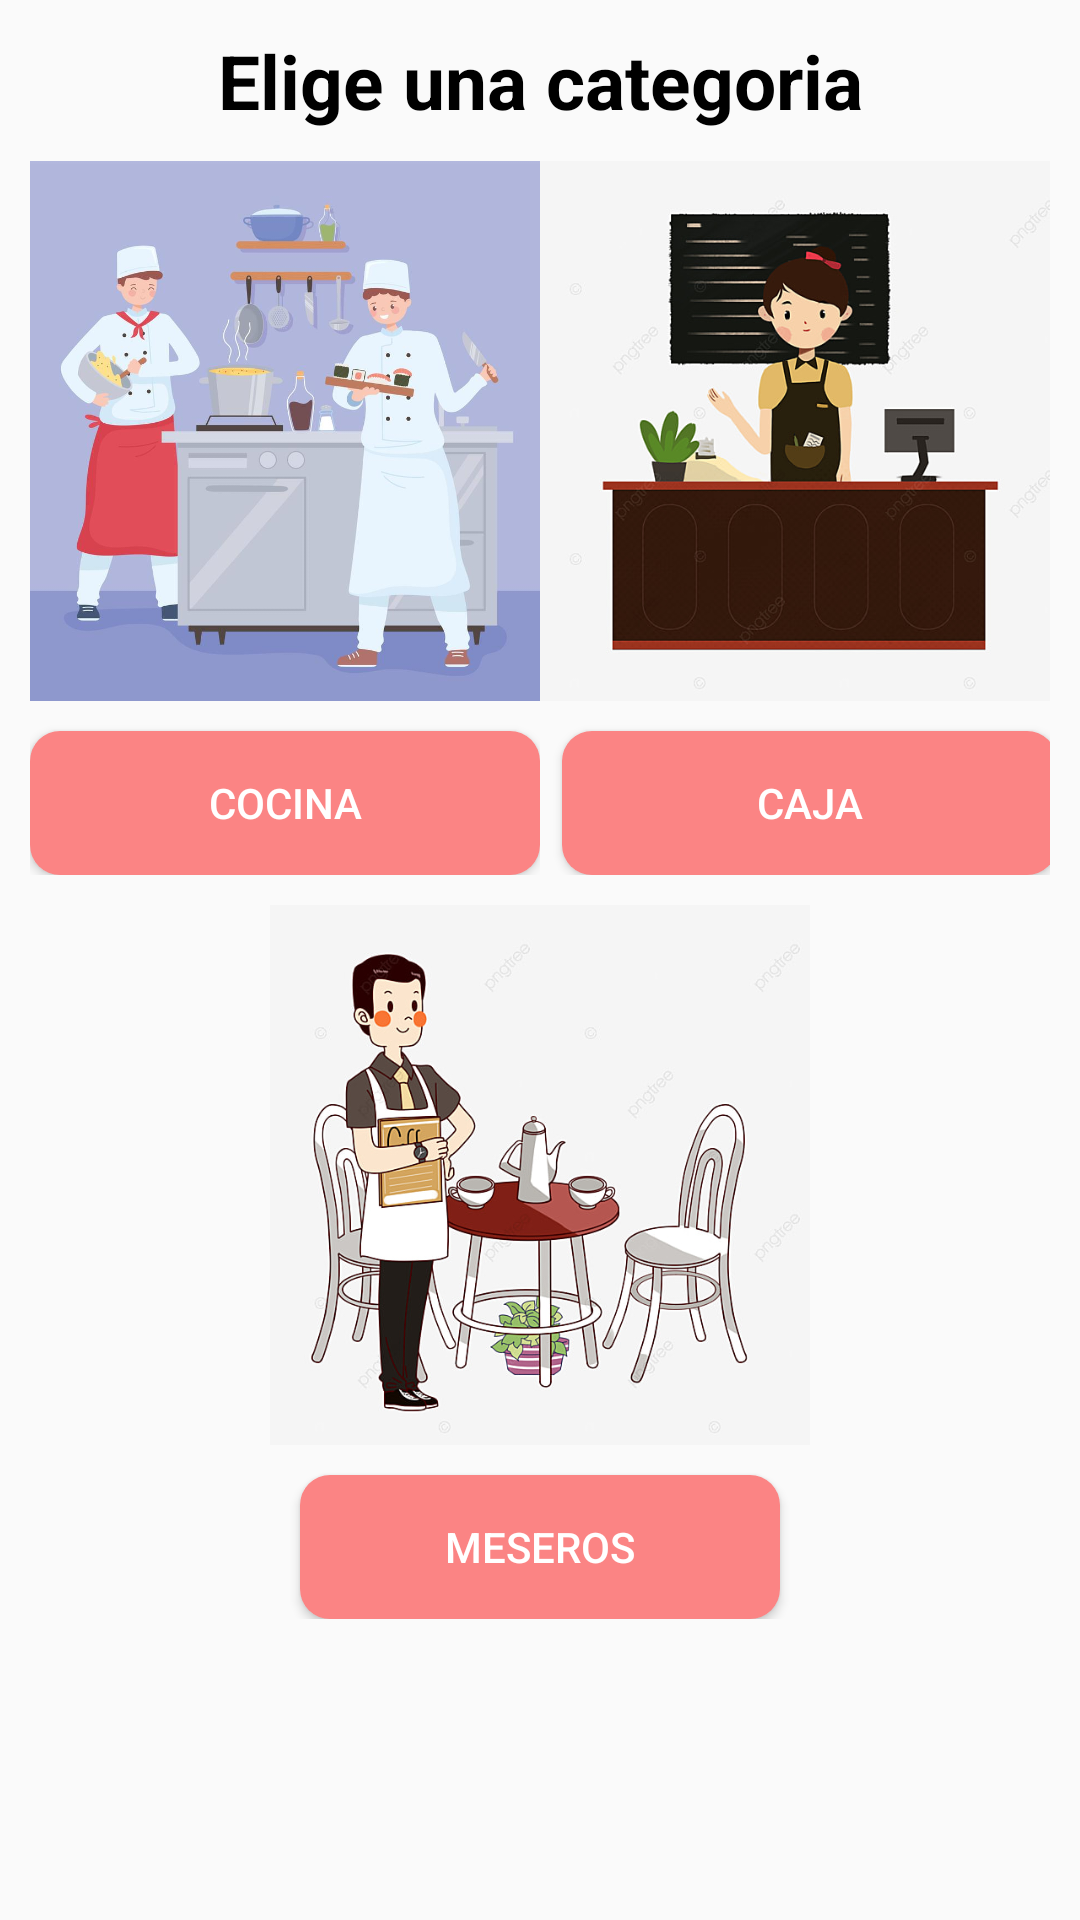

Write the Android layout XML for this screen, with the resource values it uses.
<!-- AndroidManifest.xml: application theme AppTheme -->
<!-- res/layout/activity_empleados_categorias.xml -->
<?xml version="1.0" encoding="utf-8"?>
<ScrollView
    xmlns:android="http://schemas.android.com/apk/res/android"
    xmlns:app="http://schemas.android.com/apk/res-auto"
    xmlns:tools="http://schemas.android.com/tools"
    android:layout_width="match_parent"
    android:layout_height="match_parent"
    android:background="@color/_bg__sign_in_color"
    tools:context=".Categorias.Empleados.EmpleadosCategorias">

    <androidx.appcompat.widget.LinearLayoutCompat
        android:layout_width="match_parent"
        android:layout_height="wrap_content"
        android:orientation="vertical"
        android:padding="10dp">

        <TextView
            android:text="@string/Eligeunacategoriatxt"
            android:textColor="#000"
            android:gravity="center"
            android:textSize="25sp"
            android:textStyle="bold"
            android:layout_width="match_parent"
            android:layout_height="wrap_content"/>

        
        <androidx.appcompat.widget.LinearLayoutCompat
            android:layout_width="match_parent"
            android:layout_height="wrap_content"
            android:orientation="horizontal"
            android:layout_marginTop="10dp"
            android:weightSum="2">

            
            <androidx.appcompat.widget.LinearLayoutCompat
                android:layout_width="wrap_content"
                android:layout_height="wrap_content"
                android:orientation="vertical"
                android:gravity="center"
                android:layout_weight="1">

                <androidx.appcompat.widget.AppCompatImageView
                    android:layout_width="180dp"
                    android:layout_height="180dp"
                    android:src="@drawable/cocina"/>

                <Button
                    android:id="@+id/Cocina"
                    android:text="@string/Cocina"
                    android:background="@drawable/btn_personalizado"
                    android:textColor="#fff"
                    android:layout_marginTop="10dp"
                    android:layout_width="match_parent"
                    android:layout_height="wrap_content"/>

            </androidx.appcompat.widget.LinearLayoutCompat>

            
            <androidx.appcompat.widget.LinearLayoutCompat
                android:layout_width="wrap_content"
                android:layout_height="wrap_content"
                android:orientation="vertical"
                android:gravity="center"
                android:layout_weight="1">

                <androidx.appcompat.widget.AppCompatImageView
                    android:layout_width="180dp"
                    android:layout_height="180dp"
                    android:src="@drawable/caja"/>

                <Button
                    android:id="@+id/Caja"
                    android:text="@string/Caja"
                    android:background="@drawable/btn_personalizado"
                    android:textColor="#fff"
                    android:layout_marginTop="10dp"
                    android:layout_marginStart="5dp"
                    android:layout_width="match_parent"
                    android:layout_height="wrap_content"/>

            </androidx.appcompat.widget.LinearLayoutCompat>


        </androidx.appcompat.widget.LinearLayoutCompat>

        <androidx.appcompat.widget.LinearLayoutCompat
            android:layout_width="match_parent"
            android:layout_height="wrap_content"
            android:orientation="horizontal"
            android:layout_marginTop="10dp"
            android:weightSum="1">

            
            <androidx.appcompat.widget.LinearLayoutCompat
                android:layout_width="wrap_content"
                android:layout_height="wrap_content"
                android:orientation="vertical"
                android:gravity="center"
                android:layout_weight="1">

                <androidx.appcompat.widget.AppCompatImageView
                    android:layout_width="180dp"
                    android:layout_height="180dp"
                    android:src="@drawable/mesas"/>

                <Button
                    android:id="@+id/Mesas"
                    android:text="@string/Mesas"
                    android:background="@drawable/btn_personalizado"
                    android:textColor="#fff"
                    android:layout_marginTop="10dp"
                    android:layout_marginStart="90dp"
                    android:layout_marginEnd="90dp"
                    android:layout_width="match_parent"
                    android:layout_height="wrap_content"/>

            </androidx.appcompat.widget.LinearLayoutCompat>

        </androidx.appcompat.widget.LinearLayoutCompat>

    </androidx.appcompat.widget.LinearLayoutCompat>

</ScrollView>
<!-- resources referenced by this layout -->
<resources>
  <!-- drawable btn_personalizado (drawable) -->
  <?xml version="1.0" encoding="utf-8"?>
  <ripple xmlns:android="http://schemas.android.com/apk/res/android"
      android:color="#000000">
  
      <item>
          <shape
              android:shape="rectangle">
              <solid android:color="#FB8484"/>
              <corners android:radius="10dp"/>
  
          </shape>
      </item>
  
  </ripple>
  <!-- drawable caja: jpg bitmap (drawable, 45948 bytes) -->
  <!-- drawable cocina: jpg bitmap (drawable, 41224 bytes) -->
  <!-- drawable mesas: jpg bitmap (drawable, 80865 bytes) -->
  <string name="Caja">CAJA</string>
  <string name="Cocina">COCINA</string>
  <string name="Eligeunacategoriatxt">Elige una categoria</string>
  <string name="Mesas">MESEROS</string>
  <style name="AppTheme" parent="Theme.AppCompat.Light.DarkActionBar">
          
          <item name="colorPrimary">@color/ellipse_4_color</item>
          <item name="colorPrimaryDark">@color/ellipse_4_color2</item>
          <item name="colorAccent">@color/colorAccent</item>
      </style>
  <color name="colorAccent">#58ACFA</color>
</resources>
